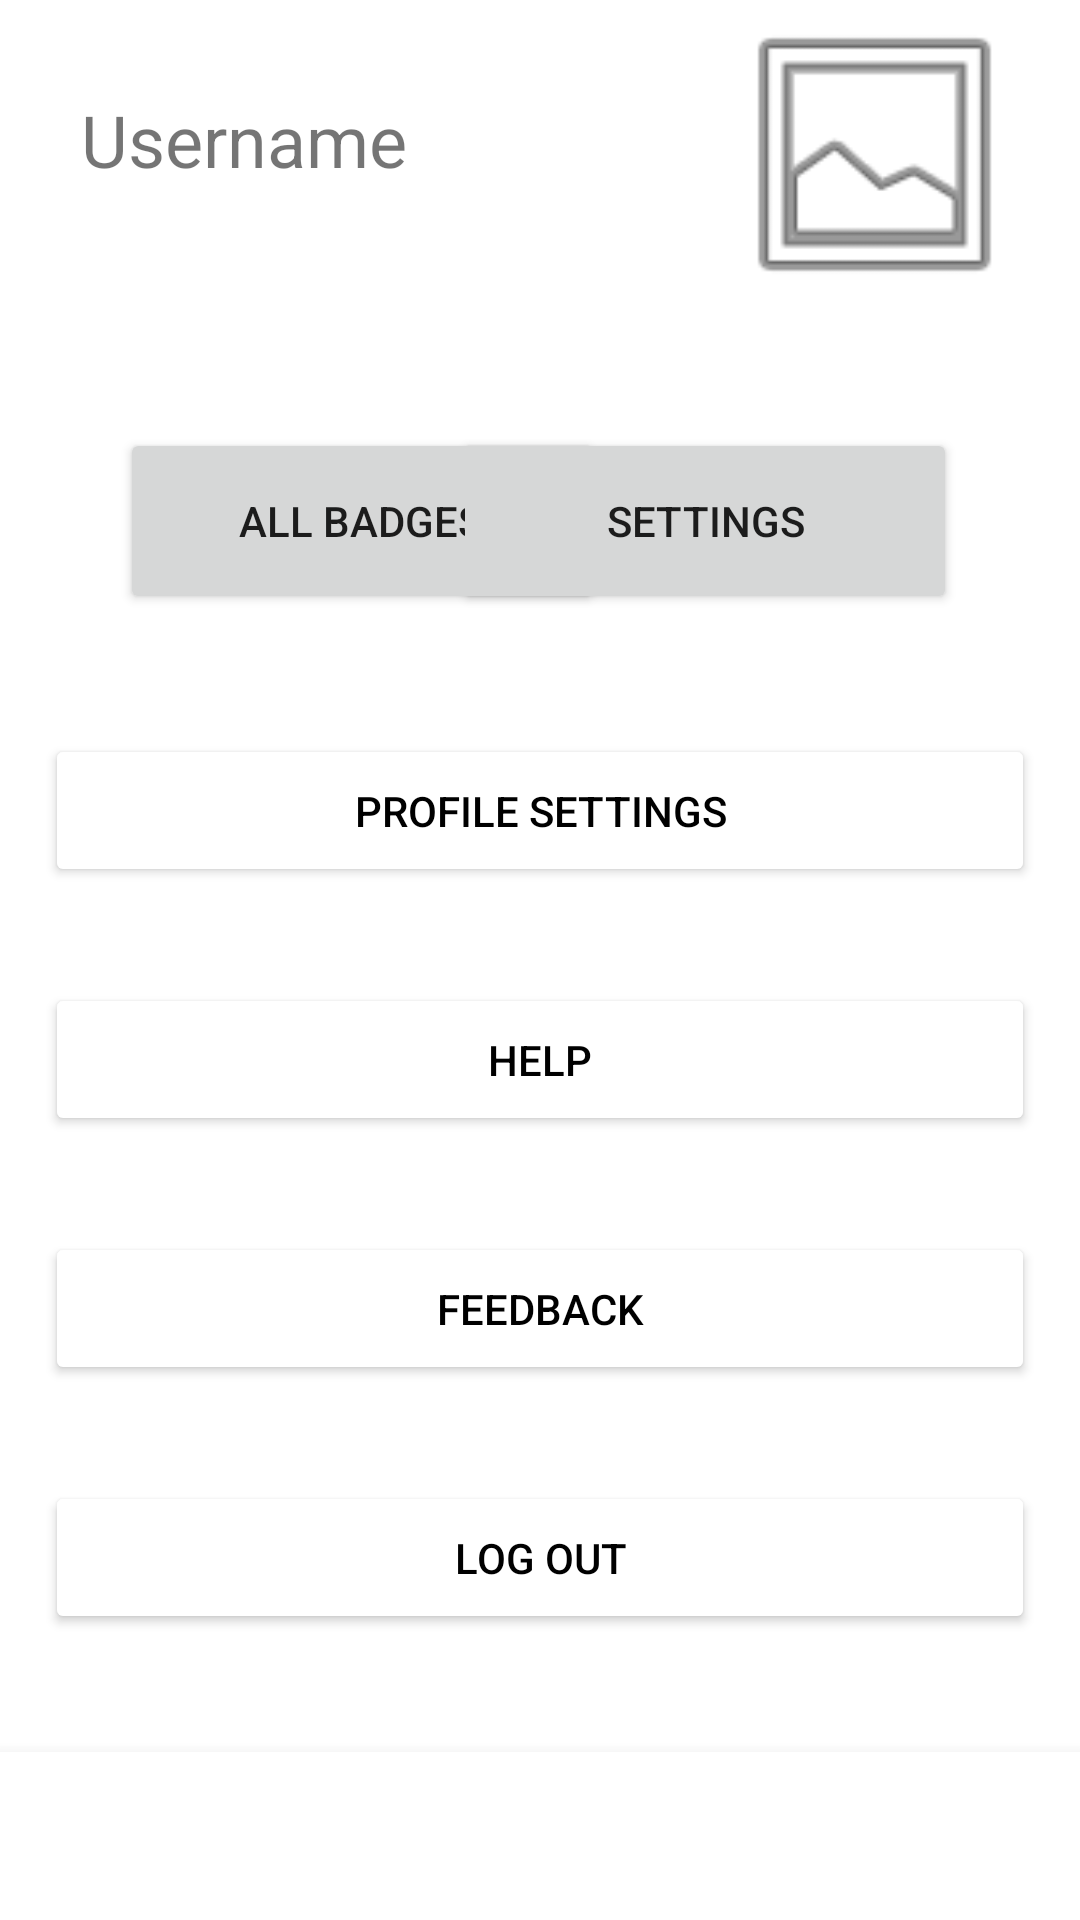

Produce the Android XML layout that renders to this screen, including the resource entries it uses.
<!-- AndroidManifest.xml: application theme Theme.AssignmentProfile_KHJ -->
<!-- res/layout/settings_user.xml -->
<?xml version="1.0" encoding="utf-8"?>
<androidx.constraintlayout.widget.ConstraintLayout xmlns:android="http://schemas.android.com/apk/res/android"
    xmlns:app="http://schemas.android.com/apk/res-auto"
    xmlns:tools="http://schemas.android.com/tools"
    android:layout_width="match_parent"
    android:layout_height="match_parent"
    android:orientation="vertical"
    tools:context=".UserSettings">

    <TextView
        android:id="@+id/name"
        android:layout_width="wrap_content"
        android:layout_height="wrap_content"
        android:layout_marginStart="16dp"
        android:layout_marginTop="8dp"
        android:text="Username"
        android:textSize="24sp"
        app:layout_constraintBottom_toBottomOf="parent"
        app:layout_constraintEnd_toEndOf="parent"
        app:layout_constraintHorizontal_bias="0.047"
        app:layout_constraintStart_toStartOf="parent"
        app:layout_constraintTop_toTopOf="parent"
        app:layout_constraintVertical_bias="0.037" />

    <ImageView
        android:id="@+id/imageView"
        android:layout_width="105dp"
        android:layout_height="103dp"
        android:layout_marginEnd="16dp"
        app:layout_constraintEnd_toEndOf="parent"
        app:layout_constraintTop_toTopOf="parent"
        app:srcCompat="@android:drawable/ic_menu_gallery"
        tools:layout_editor_absoluteY="4dp" />

    <Button
        android:id="@+id/all_badges"
        android:layout_width="161dp"
        android:layout_height="62dp"
        android:layout_marginStart="40dp"
        android:layout_marginTop="80dp"
        android:text="@string/user_allBadges"
        app:layout_constraintStart_toStartOf="parent"
        app:layout_constraintTop_toBottomOf="@+id/name" />

    <Button
        android:id="@+id/s_e_t_t_i_n_g_s"
        android:layout_width="168dp"
        android:layout_height="62dp"
        android:layout_marginTop="80dp"
        android:layout_marginEnd="41dp"
        android:text="@string/user_settings"
        app:layout_constraintEnd_toEndOf="parent"
        app:layout_constraintTop_toBottomOf="@+id/name" />

    <Button
        android:id="@+id/profile_settings"
        android:layout_width="330dp"
        android:layout_height="51dp"
        android:layout_marginStart="35dp"
        android:layout_marginTop="40dp"
        android:layout_marginEnd="35dp"
        android:backgroundTint="@color/white"
        android:text="@string/user_pro_settings"
        android:textAlignment="center"
        android:textColor="@color/black"
        app:icon="@drawable/ic_action_name"
        app:iconTint="@color/purple_700"
        app:layout_constraintEnd_toEndOf="parent"
        app:layout_constraintStart_toStartOf="parent"
        app:layout_constraintTop_toBottomOf="@+id/s_e_t_t_i_n_g_s" />

    <Button
        android:id="@+id/h_e_l_p"
        android:layout_width="330dp"
        android:layout_height="51dp"
        android:layout_marginStart="35dp"
        android:layout_marginTop="32dp"
        android:layout_marginEnd="35dp"
        android:backgroundTint="@color/white"
        android:text="@string/user_help"
        android:textAlignment="center"
        android:textColor="@color/black"
        app:icon="@android:drawable/ic_menu_help"
        app:iconTint="@color/purple_700"
        app:layout_constraintEnd_toEndOf="parent"
        app:layout_constraintStart_toStartOf="parent"
        app:layout_constraintTop_toBottomOf="@+id/profile_settings" />

    <Button
        android:id="@+id/f_e_e_d_b_a_c_k"
        android:layout_width="330dp"
        android:layout_height="51dp"
        android:layout_marginStart="35dp"
        android:layout_marginTop="32dp"
        android:layout_marginEnd="35dp"
        android:backgroundTint="@color/white"
        android:text="@string/user_feedback"
        android:textAlignment="center"
        android:textColor="@color/black"
        app:icon="@android:drawable/ic_menu_edit"
        app:iconTint="@color/purple_700"
        app:layout_constraintEnd_toEndOf="parent"
        app:layout_constraintStart_toStartOf="parent"
        app:layout_constraintTop_toBottomOf="@+id/h_e_l_p" />

    <Button
        android:id="@+id/log_out"
        android:layout_width="330dp"
        android:layout_height="51dp"
        android:layout_marginStart="35dp"
        android:layout_marginTop="32dp"
        android:layout_marginEnd="35dp"
        android:backgroundTint="@color/white"
        android:text="@string/user_logOut"
        android:textAlignment="center"
        android:textColor="@color/black"
        app:icon="@android:drawable/ic_menu_set_as"
        app:iconTint="@color/purple_700"
        app:layout_constraintEnd_toEndOf="parent"
        app:layout_constraintStart_toStartOf="parent"
        app:layout_constraintTop_toBottomOf="@+id/f_e_e_d_b_a_c_k" />

    <com.google.android.material.bottomnavigation.BottomNavigationView
        android:id="@+id/bottomNavigationView"
        android:layout_width="0dp"
        android:layout_height="wrap_content"
        app:layout_constraintBottom_toBottomOf="parent"
        app:layout_constraintEnd_toEndOf="parent"
        app:layout_constraintHorizontal_bias="0.0"
        app:layout_constraintStart_toStartOf="parent" />

</androidx.constraintlayout.widget.ConstraintLayout>
<!-- resources referenced by this layout -->
<resources>
  <string name="user_allBadges">ALL BADGES</string>
  <string name="user_feedback">FEEDBACK</string>
  <string name="user_help">HELP</string>
  <string name="user_logOut">LOG OUT</string>
  <string name="user_pro_settings">PROFILE SETTINGS</string>
  <string name="user_settings">SETTINGS</string>
  <style name="Theme.AssignmentProfile_KHJ" parent="Theme.MaterialComponents.DayNight.DarkActionBar">
          
          <item name="colorPrimary">@color/purple_500</item>
          <item name="colorPrimaryVariant">@color/purple_700</item>
          <item name="colorOnPrimary">@color/white</item>
          
          <item name="colorSecondary">@color/teal_200</item>
          <item name="colorSecondaryVariant">@color/teal_700</item>
          <item name="colorOnSecondary">@color/black</item>
          
          <item name="android:statusBarColor">?attr/colorPrimaryVariant</item>
          
      </style>
  <!-- not gathered from this repository: default colours our renderer supplied (Android Studio template values) -->
  <color name="purple_500">#FF6200EE</color>
  <color name="purple_700">#FF3700B3</color>
  <color name="teal_200">#FF03DAC5</color>
  <color name="teal_700">#FF018786</color>
  <color name="black">#FF000000</color>
  <color name="white">#FFFFFFFF</color>
</resources>
